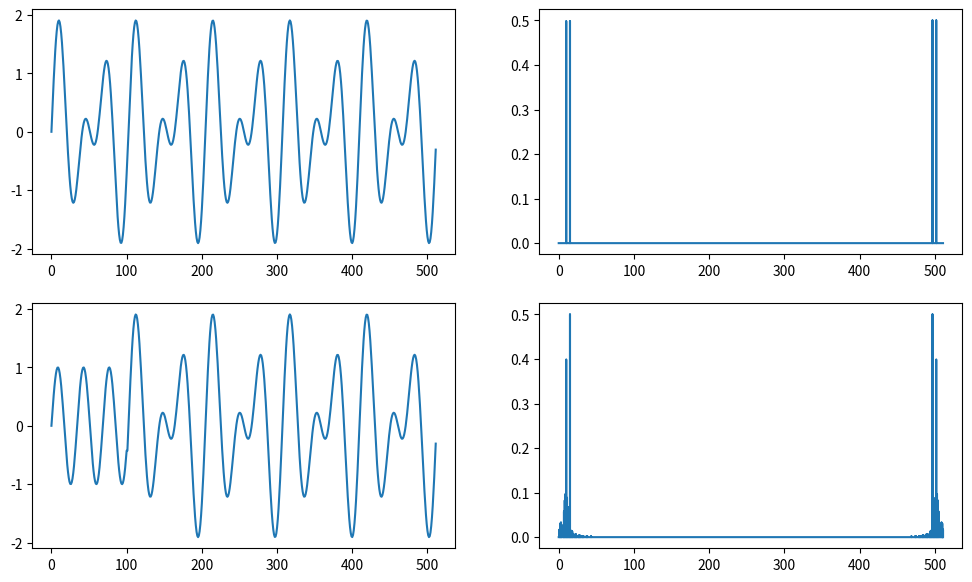
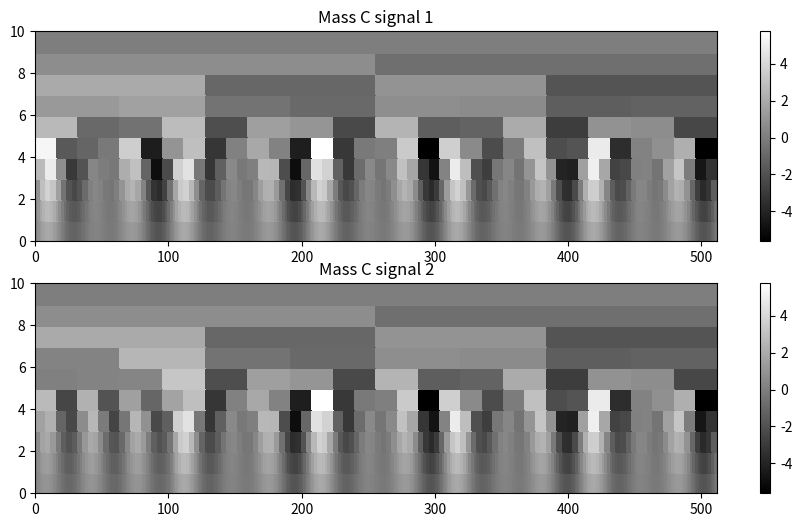
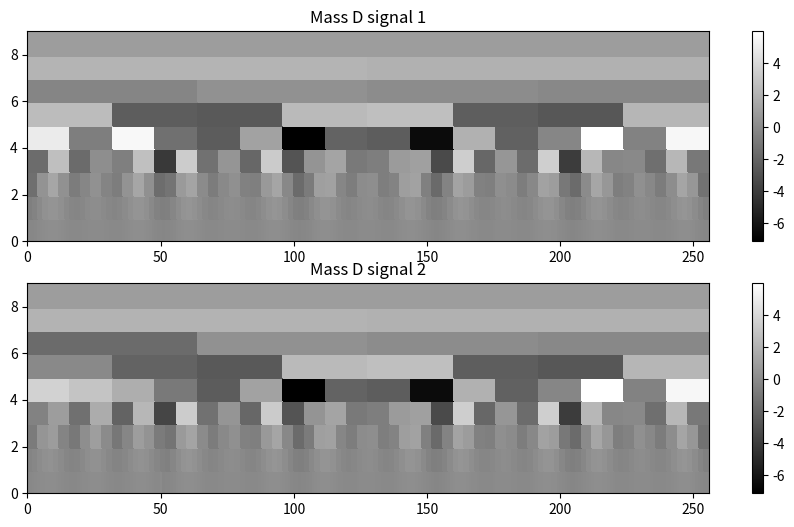
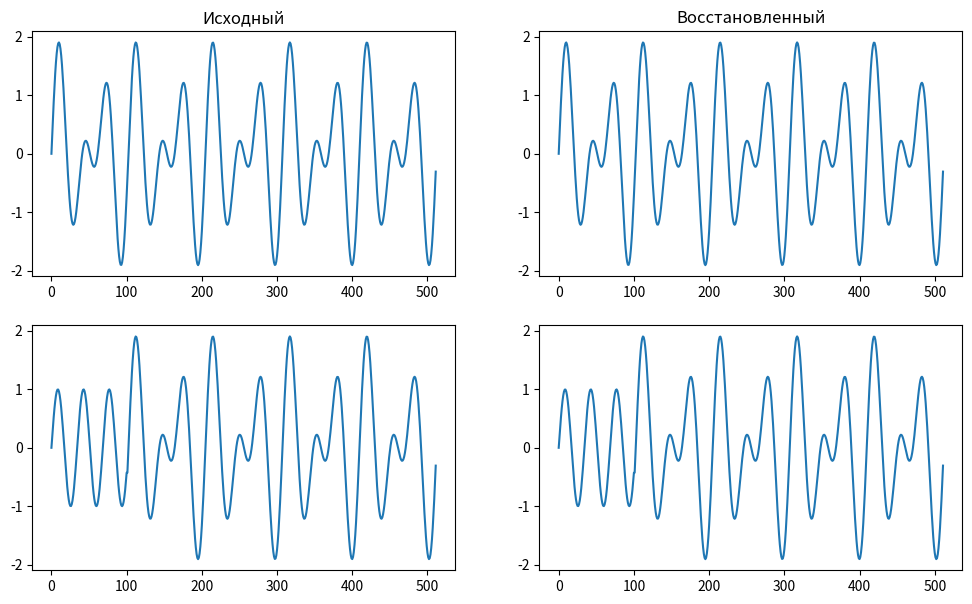

Python code for these plots, in order: (Note: this script raises an exception after producing the figures.)
import math

import matplotlib.pyplot as plt
import numpy as np


def result(x, y, x2, y2, N):
    Xr, Fk = get_Xr_Fk(y, N)
    Xr2, Fk2 = get_Xr_Fk(y2, N)
    fig, axs = plt.subplots(2, 2, figsize=(12, 7))
    axs[0][0].plot(x, y)
    axs[0][1].plot(np.repeat(x, 3), func_0(Xr))
    axs[1][0].plot(x2, y2)
    axs[1][1].plot(np.repeat(x, 3), func_0(Xr2))
    plt.show()


def resultForOne(x, y,  N):
    Xr, Fk = get_Xr_Fk(y, N)
    fig, axs = plt.subplots(2, figsize=(12, 7))
    axs[0].plot(x, y)
    axs[1].plot(np.repeat(x, 3), func_0(Xr))
    plt.suptitle("Исходный")
    plt.show()

    mas_c, mas_d = res_func(y)
    mas_c21 = createMas_c2(mas_c)
    mas_d21 = createMas_c2(mas_d)

    y_now1 = recovery_y(mas_c[len(mas_c) - 1], mas_d)
    map_color(mas_c21,'Mass C signal', mas_d21, 'Mass D signal')

    fig, axs = plt.subplots(2, figsize=(12, 7))
    axs[0].plot(x, y)
    axs[0].set_title('Исходный')
    axs[1].plot(x, y_now1)
    axs[1].set_title('Восстановленный')
    plt.show()

def map_color(mas_c21, nameMap1, mas_c22, nameMap2):
    fig, axs = plt.subplots(nrows=2, ncols=1, figsize=(11, 6))
    plt.subplot(2, 1, 1)
    p1 = axs[0].pcolormesh(mas_c21, cmap='gray', edgecolors="face", shading='flat')
    plt.colorbar(p1, ax=axs[0])
    axs[0].set_title(nameMap1)

    plt.subplot(2, 1, 2)
    p2 = axs[1].pcolormesh(mas_c22, cmap='gray', edgecolors="face", shading='flat')
    plt.colorbar(p2, ax=axs[1])
    axs[1].set_title(nameMap2)

    plt.show()

def outputMap(xs1,ys1, ys2, yss1, yss2 ):
    fig, axs = plt.subplots(2, 2, figsize=(12, 7))
    axs[0][0].plot(xs1, ys1)
    axs[0][0].set_title('Исходный')
    axs[0][1].plot(xs1,ys2)
    axs[0][1].set_title('Восстановленный')
    axs[1][0].plot(xs1, yss1)
    axs[1][1].plot(xs1, yss2)
    plt.show()


def get_Xr_Fk(y, N):
    E = np.sum(y ** 2) / N
    k = np.arange(0, N)
    Re = np.arange(0, N)
    Im = np.arange(0, N)
    i = 0
    while i < N:
        Re[i] = np.sum(y*np.cos(2*np.pi*i*k/N))
        Im[i] = -np.sum(y*np.sin(2*np.pi*i*k/N))
        i += 1
    Re = Re/N
    Im = Im/N
    Xr = np.sqrt(Re * Re + Im * Im)
    Re[np.abs(Re) < E * 10**(-12)] = 0
    Im[np.abs(Im) < E * 10**(-12)] = 0
    Fk = np.arctan2(Im, Re)*180/np.pi
    return Xr, Fk

def func_0(x):
    return np.tile([0,1,0],len(x))*x.repeat(3)



def func_sigma2(x, b):
    mas = np.arange(0, x.size, 1)
    for i in range(x.size):
        if x[i] <= b:
            mas[i] = 0
        else:
            mas[i] = 1
    return mas


def res_func(y): #функция создает массив и заполняет каждый уровень передавая аргументы в функцию хаара
    mas_c = []
    mas_d = []
    iter = len(y)
    C = y
    mas_c.append(C)
    i=1
    while iter > 1:
        D = haara_D(C)
        C  = haara_func(C)
        mas_d.append(D)
        mas_c.append(C)
        i = i+1
        iter = iter / 2
    return mas_c, mas_d


def haara_func(y):
    C = np.arange(0, y.size/2, 1)
    j = 0
    i = 0
    while (i < len(y)):
        c1 = (y[i]+y[i+1])/(2**(0.5))
        C[j] = c1
        j = j+1
        i = i+2
    return C


def haara_D(y):
    D = np.arange(0, y.size/2)
    j = 0
    i = 0
    while (i < len(y)):
        d1 = (y[i]-y[i+1])/(2**(0.5))
        D[j] = d1
        j = j+1
        i = i+2
    return D

def createMas_c2(mas_c):
    mas_c2 = []
    C_2 = []
    for i in range(len(mas_c)):
        C = mas_c[i]
        for k in range(len(C)):
            el_c = C[k]
            j = 0
            while (j<2**i):
                C_2.append(el_c)
                j = j+1
        mas_c2.append(C_2)
        C_2 = []
    return mas_c2

def recovery_y(C, mas_d):
    mas_y = []
    mas_yr = []
    nowmas = [C]
    mas_y.append(float(C))
    iter = len(mas_d)
    while (iter > 0):
        iter = iter - 1
        row = mas_d[iter]
        i = 0
        while(i < (2**(len(mas_d) - iter -1))):
            c1 = (nowmas[i] + row[i])/(2**(0.5))
            c2 = (nowmas[i] - row[i]) / (2 ** (0.5))
            mas_yr.append(float(c1))
            mas_yr.append(float(c2))
            i = i+1
        mas_y.append(mas_yr)
        nowmas = mas_yr
        mas_yr = []
    return mas_y[len(mas_y)-1]

def pms(x_list):
    y_list = []
    for x in x_list:
        y_list.append(math.cos( math.pi * x/10 + 5 * math.sin( x ) ) )

    return np.array(y_list)

N = 512



#1
x = np.arange(0, N, 1)
y = np.sin((30 * np.pi * x)/N) + np.sin((20 * np.pi * x)/N)
y = np.asarray(y)

mas_c, mas_d = res_func(y)
mas_c21 = createMas_c2(mas_c)
mas_d21 = createMas_c2(mas_d)

y_now1 = recovery_y(mas_c[len(mas_c)-1], mas_d)

#2
b=100
x2 = np.arange(0, N, 1)
y2 = (func_sigma2(x2,0) * np.sin((30 * np.pi * x2)/N)) + (func_sigma2(x2,b) * np.sin((20 * np.pi * x2)/N))
result(x, y, x2, y2, N)

mas_c, mas_d = res_func(y2)
mas_c22 = createMas_c2(mas_c)
mas_d22 = createMas_c2(mas_d)

map_color(mas_c21,'Mass C signal 1', mas_c22, 'Mass C signal 2')
map_color(mas_d21,'Mass D signal 1', mas_d22, 'Mass D signal 2')

y_now2 = recovery_y(mas_c[len(mas_c)-1], mas_d)

outputMap(x, y, y_now1, y2, y_now2)

#3 lab
#АМ
xs = np.arange(-20, 20, 40/N)
m = float(input("Введите коэффициент модуляции\n"))
ys = 5*(1+m*np.cos(((np.pi/8)*xs)+0))*np.cos(2*np.pi*xs)
resultForOne(xs, ys,  N)

#ЧМ
m = 6.36
x = np.arange(0, 10, 10/N)
y = np.sin((np.pi*x*10)+(-np.cos(x*np.pi)*m))
x = np.arange(0, N, 1)
resultForOne(x, y, N)

#ФМ
x = np.arange(-20, 20, 40/N)
y = pms(x)
resultForOne(x, y, N)



